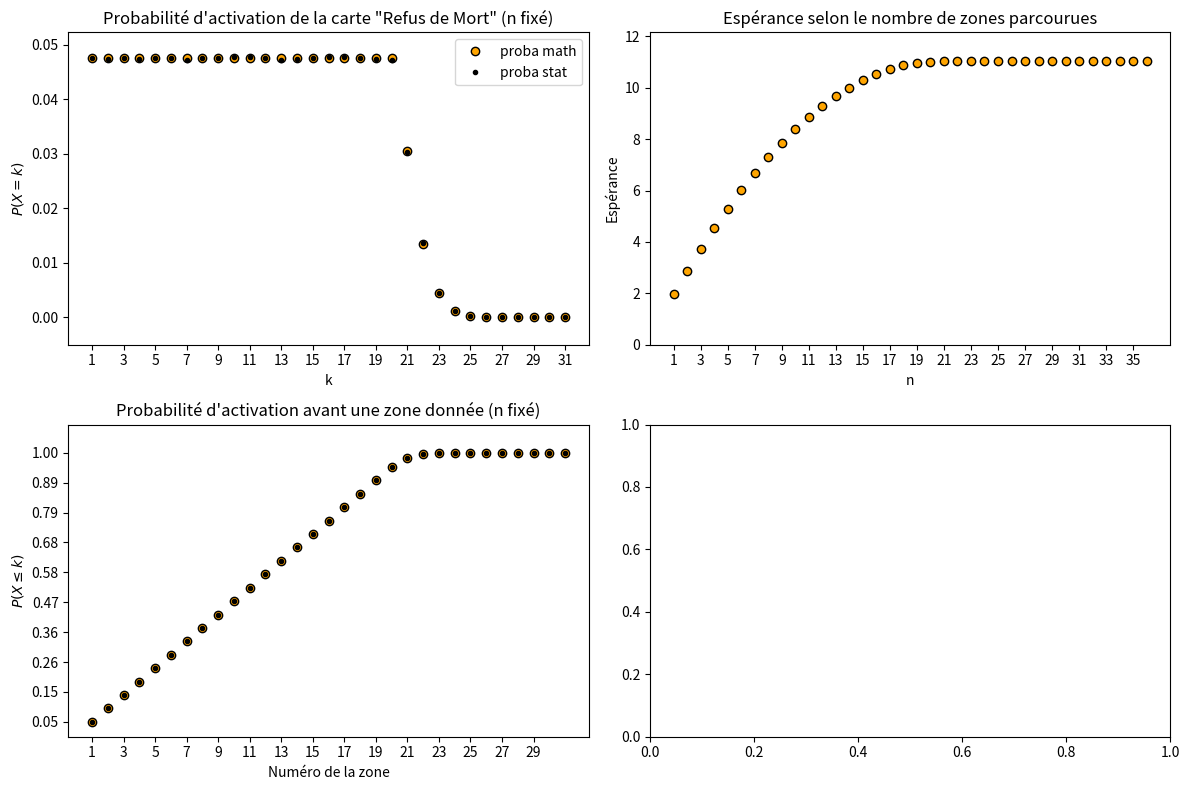

This figure's Python source:
# -*- coding: utf-8 -*-
"""
Created on Tue Feb 17 00:55:29 2026

@author: leina
"""

import math
import numpy as np
import matplotlib.pyplot as plt
from matplotlib.ticker import StrMethodFormatter
from matplotlib.animation import FuncAnimation
# from matplotlib.widgets import Slider, Button
import sys
import random

def proba_maths(k,n,nb_c,p) -> float:
    prob = 0
    if k <= n:
        for j in range(0,min(nb_c,k)):
            prob += math.comb(k-1,j)*p**j*(1-p)**(k-1-j)
        prob *= p/nb_c
    elif k == n+1:
        # Version directe
        for j in range(0,min(nb_c,n+1)):
            prob += math.comb(n,j)*p**j*(1-p)**(n-j)*(nb_c-j)
        prob /= nb_c
        #Alternativement, on peut calculer P(n+1)=1-somme(P(k))
        # for j in range(1,n+1):
        #     prob += proba_maths(j,n,nb_c,p)
        # prob = 1-prob
    else :
        print("invalid k")
    return prob

def esperance_maths(n_max:int,nb_c:int,p:float) -> float:
    esp = 0
    for k in range(1,n_max+2):
        esp += k*proba_maths(k,n_max,nb_c,p)
    return esp

# def repartition(k:int,n_max:int,nb_c:int,p:float) -> float:
#     repart = 0
#     for j in range(1,k+1):
#         repart += proba_maths(j,n_max,nb_c,p)
#     return repart

def repartition(k:int,lst_prob:list) -> float:    
    return sum(lst_prob[0:k]) # Attention, la première zone est la zone numéro 1 et non 0, donc les indices sont décalés

def checkprob(lst_prob) -> None:
    tolerance = 1e-6
    # lst_prob = [proba_maths(i,n_max,nb_c,p) for i in range(1,n_max+2)]
    somme = sum(lst_prob)
    if abs(somme-1) > tolerance:
        print(f"ATTENTION : la somme des probabilités ne vaut pas 1 mais {somme}")
    else:
        print(f"La somme des probabilités vaut bien 1 (à {tolerance} près)")


def single_experience(n_max,nb_c,p,carte_recherchee):
    lst_c = list(range(1,nb_c+1)) # Liste des arcanes, numérotées de 1 à nb_c
    # carte_recherchee = nb_c # On s'intéressera à la carte n°nb_c
    zone_obtenue = n_max+1 # Par défaut, la carte n'a pas été obtenue après n zones    
    
    for k in range(1,n_max+1): # on parcourt n_max zones  
        if not lst_c : # Tant que la liste des arcanes est non vide
            break            
        # On détermine aléatoirement si on tire une arcane ou non
        if random.random() < p:
             pbool = True
        else:
             pbool = False
        # pbool = random.choices([False,True],[1-p,p])
        
        if pbool: # s'il y a activation, on pioche une des arcanes au hasard
            indice_carte = random.randint(0,len(lst_c)-1)
            if lst_c[indice_carte] == carte_recherchee:
                zone_obtenue = k
                break
            lst_c.pop(indice_carte) # On retire l'arcane piochée de la liste

    return zone_obtenue

def simulation(nb_repet,n_max,nb_c,p) -> list:   
    carte_recherchee = nb_c # On s'intéressera à la carte n°nb_c   
    nb_occ = [0 for i in range(n_max+1)] # nombre d'occurrences : occ[i] contiendra le nombre de fois
    #où la carte qui nous intéresse a été obtenue lors de la zone n°i+1 (k commence à 1)

    for irepet in range(nb_repet): #On répète l'expérience nb_repet fois
        zone_obtenue = single_experience(n_max,nb_c,p,carte_recherchee)
        nb_occ[zone_obtenue-1] += 1        

    for i,el in enumerate(nb_occ): #On divise nb_occ par le nombre de répétitions pour avoir une proba statistique
        nb_occ[i] /= nb_repet

    return nb_occ

static_or_dynamic = "static"

if static_or_dynamic == "static":

    n_max = 30 # nombre de zones parcourues
    n_max2 = 35
    nb_c = 20 # nombre de cartes
    p = 0.95 # paramètre d'activation
    
    lst_k = [i for i in range(1,n_max+2)]
    lst_n = [i for i in range(1,n_max2+2)]
    lst_prob = [proba_maths(i,n_max,nb_c,p) for i in lst_k]
    checkprob(lst_prob)
    lst_esp = [esperance_maths(i,nb_c,p) for i in lst_n]
    lst_repart = [repartition(k,lst_prob) for k in lst_k] 
    
    # print(lst_prob,'\n',lst_repart)
    # sys.exit()
    
    nb_repet = 1000000
    lst_prob_stat = simulation(nb_repet,n_max,nb_c,p)
    lst_repart_stat = [repartition(k,lst_prob_stat) for k in lst_k]
    
    # Crée une figure avec deux sous-graphes côte à côte
    fig, ((ax1, ax2),(ax3, ax4)) = plt.subplots(2, 2, figsize=(12, 8))
    
    # Premier graphe
    ax1.plot(lst_k, lst_prob, marker='o', markersize=6, markerfacecolor='orange', 
             markeredgecolor='black', ls='', label='proba math')
    ax1.plot(lst_k, lst_prob_stat, marker='o', markersize=3, markerfacecolor='black', 
             markeredgecolor='black', ls='',label='proba stat')
    # ax1.set_xticks(lst_n)  # Ticks aux positions de lst_n
    ax1.set_xticks(range(min(lst_k), max(lst_k)+1, 2))  # Ticks tous les 2 entiers
    ax1.set_ylim(-0.005, max(lst_prob)*1.1)
    ax1.set_title('Probabilité d\'activation de la carte "Refus de Mort" (n fixé)')
    ax1.set_xlabel('k')
    ax1.set_ylabel('$P(X=k)$')
    ax1.legend()
    # ax1.legend(['Probabilité'])
    
    # Deuxième graphe
    ax2.plot(lst_n, lst_esp, marker='o', markersize=6, markerfacecolor='orange', 
             markeredgecolor='black', ls='')
    ax2.set_xticks(range(min(lst_n), max(lst_n)+1, 2))  # Ticks tous les 2 entiers
    ax2.set_ylim(0, max(lst_esp)*1.1) 
    # ax2.set_ylim(min(lst_esp)*0.9, max(lst_esp)*1.1)
    ax2.set_title('Espérance selon le nombre de zones parcourues')
    ax2.set_xlabel('n')
    ax2.set_ylabel('Espérance')
    # ax2.legend(['Espérance'])
    
    # 3è graphe
    ax3.plot(lst_k, lst_repart, marker='o', markersize=6, markerfacecolor='orange', 
             markeredgecolor='black', ls='', label='proba math')
    ax3.plot(lst_k, lst_repart_stat, marker='o', markersize=3, markerfacecolor='black', 
             markeredgecolor='black', ls='', label='proba stat')
    ax3.set_title('Probabilité d\'activation avant une zone donnée (n fixé)')
    ax3.set_xticks(range(min(lst_k[:-1]), max(lst_k[:-1])+1, 2))  # Ticks tous les 2 entiers
    ax3.set_yticks(np.linspace(min(lst_repart), max(lst_repart), 10))
    ax3.yaxis.set_major_formatter(StrMethodFormatter('{x:.2f}'))  # 2 chiffres après la virgule
    ax3.set_ylim(-0.005, max(lst_repart)*1.1)
    ax3.set_xlabel('Numéro de la zone')
    ax3.set_ylabel('$P(X\\leq k)$')
    
    # Affiche les graphes
    plt.tight_layout()
    plt.show()


##### Début animation avec p qui varie #####

# # Données initiales
# n_max = 40 # nombre de zones parcourues
# nb_c = 20 # nombre de cartes
# p = 0 # paramètre d'activation

# lst_k = [i for i in range(1,n_max+2)]
# lst_prob = [proba_maths(k,n_max,nb_c,p) for k in lst_k]
# checkprob(lst_prob)
# lst_esp = [esperance_maths(n,nb_c,p) for n in lst_n]
# lst_repart = [repartition(k,n_max,nb_c,p) for k in lst_k] 

# # Créer les subplots
# fig, ((ax1, ax2),(ax3,ax4)) = plt.subplots(2, 2, figsize=(12, 8))
# # plt.subplots_adjust(bottom=0.2)  # Laisse de la place pour le curseur

# # lst_prob = np.power(lst_prob, 0.1)  # 0.3 < 1 pour étirer les petites valeurs

# # 1er graphe
# line1, = ax1.plot(lst_k, lst_prob, marker='o', markersize=6, markerfacecolor='orange', 
#          markeredgecolor='black', ls='', label='proba math')
# ax1.set_title('Probabilité d\'activation de la carte "Refus de Mort" (n fixé)')
# ax1.set_xticks(range(min(lst_k), max(lst_k)+1, 2))  # Ticks tous les 2 entiers
# ax1.set_yticks(np.linspace(min(lst_prob), max(lst_prob), 10))
# ax1.yaxis.set_major_formatter(StrMethodFormatter('{x:.3f}'))  # 2 chiffres après la virgule
# ax1.set_ylim(-0.005, max(lst_prob)*1.1)
# ax1.set_xlabel('Numéro de la zone')
# ax1.set_ylabel('$P(X=k)$')

# # 2è graphe
# line2, = ax2.plot(lst_k[:-1], lst_esp, marker='o', markersize=6, markerfacecolor='orange', 
#          markeredgecolor='black', ls='')
# ax2.set_title('Espérance selon le nombre de zones parcourues')
# ax2.set_xticks(range(min(lst_k[:-1]), max(lst_k[:-1])+1, 2))  # Ticks tous les 2 entiers
# ax2.set_yticks(range(int(min(lst_esp)), int(max(lst_esp))+1, 2))  # Ticks tous les 2 entiers
# ax2.yaxis.set_major_formatter(StrMethodFormatter('{x:.0f}'))  # 2 chiffres après la virgule
# ax2.set_ylim(0, max(lst_esp)*1.1)
# ax2.set_xlabel('Nombre de zones')
# ax2.set_ylabel('Espérance')
# # ax1.legend()
# # ax2.legend()

# # 3è graphe
# line3, = ax3.plot(lst_k[:-1], lst_repart, marker='o', markersize=6, markerfacecolor='orange', 
#          markeredgecolor='black', ls='', label='proba math')
# ax3.set_title('Probabilité d\'activation avant une zone donnée (n fixé)')
# ax3.set_xticks(range(min(lst_k[:-1]), max(lst_k[:-1])+1, 2))  # Ticks tous les 2 entiers
# ax3.set_yticks(np.linspace(min(lst_repart), max(lst_repart), 10))
# ax3.yaxis.set_major_formatter(StrMethodFormatter('{x:.2f}'))  # 2 chiffres après la virgule
# ax3.set_ylim(-0.005, max(lst_repart)*1.1)
# ax3.set_xlabel('Numéro de la zone')
# ax3.set_ylabel('$P(X\\leq k)$')


# # Ajouter un texte dynamique
# text_p = ax1.text(0.8, 0.95, '', transform=ax1.transAxes, fontsize=10,
#                 verticalalignment='top', bbox=dict(boxstyle='round', facecolor='white', alpha=0.8))
# text_nbc = ax1.text(0.8, 0.85, '', transform=ax1.transAxes, fontsize=10,
#                 verticalalignment='top', bbox=dict(boxstyle='round', facecolor='white', alpha=0.8))

# # Fonction d'initialisation (optionnelle)
# def init():
#     line1.set_ydata(lst_prob)
#     # ax1.set_ylim(-0.005, max(lst_prob)*1.1)
#     # ax1.set_ylim(-0.005, 1)
#     # ax1.set_yscale('log')
#     line2.set_ydata(lst_esp)
#     line3.set_ydata(lst_repart)
#     text_p.set_text(f'p = {p:.2f}')
#     text_nbc.set_text(f'{nb_c} cartes')
#     return line1, line2, line3, text_p, text_nbc

# # Fonction d'animation
# def update(p): # Met à jour les données pour chaque sous-graphe
#     if p<=1:
#         lst_prob = [proba_maths(k,n_max,nb_c,p) for k in lst_k]
#         # lst_prob = np.power(lst_prob, 0.5)  # 0.3 < 1 pour étirer les petites valeurs    
#         line1.set_ydata(lst_prob)
#         ax1.set_ylim(min(-0.002,min(lst_prob)*0.9), max(lst_prob)*1.1)
#         ax1.set_yticks(np.linspace(min(lst_prob), max(lst_prob), 10))
#         # ax1.set_title('Probabilité d\'activation de la carte "Mort" (n fixé)')
        
#         lst_esp = [esperance_maths(n,nb_c,p) for n in lst_n]
#         line2.set_ydata(lst_esp)
#         ax2.set_ylim(0, max(lst_esp)*1.1)
#         # ax2.set_yticks(range(int(min(lst_esp)), int(max(lst_esp))+1, 2))  # Ticks tous les 2 entiers
#         # ax2.set_yticks(np.linspace(int(min(lst_esp)),int(max(lst_esp)),10))  # Ticks tous les 2 entiers
        
#         lst_repart = [repartition(k,lst_prob) for k in lst_k]
#         line3.set_ydata(lst_repart)
#         # ax3.set_ylim(-0.005, max(lst_repart)*1.1)
#         ax3.set_ylim(0,1.1)
#         # ax3.set_yticks(np.linspace(min(lst_repart), max(lst_repart), 10))
#         ax3.set_yticks(np.linspace(0, 1, 11))
        
#         text_p.set_text(f'p = {p:.3f}')  # Met à jour le texte
#         # fig.canvas.draw_idle()
#     else:
#         pass
#     return line1, line2, line3, text_p


# # Créer l'animation
# lst_frames = np.linspace(0, 1, 101)
# empty_frames = np.full(10,2)
# lst_frames = np.concatenate((lst_frames,empty_frames),axis=None)

# ani = FuncAnimation(
#     fig,
#     update,
#     frames=lst_frames,  # Nombre de frames
#     init_func=init,
#     interval=100,  # Délai entre les frames (ms)
#     blit=False,  # Optimisation pour éviter de redessiner tout
#     repeat=True
# )

# plt.tight_layout()

# plt.show()

# ani.save('animation.mp4', writer='ffmpeg')  # Nécessite ffmpeg
# ani.save(filename="proba_hades.gif", writer="pillow",fps=10,dpi=100)
    
    ##### fin animation avec p qui varie #####

elif static_or_dynamic == "dynamic":

    ##### Debut animation de la simulation avec nb_repet répétitions #####
    
    n_max = 30 # nombre de zones parcourues
    n_max2 = 35
    nb_c = 20 # nombre de cartes
    p = 0.95 # paramètre d'activation
    nb_repet = 100000
    
    lst_k = [i for i in range(1,n_max+2)]
    lst_n = [i for i in range(1,n_max2+2)]
    lst_prob = [proba_maths(i,n_max,nb_c,p) for i in lst_k]
    checkprob(lst_prob)
    
    lst_prob_stat = [0 for k in lst_k]
    
    carte_recherchee = nb_c # On s'intéressera à la carte n°nb_c 
    nb_occ = [0 for i in range(n_max+1)] # nombre d'occurrences : occ[i] contiendra le nombre de fois 
     #où la carte qui nous intéresse a été obtenue lors de la zone n°i+1 (k commence à 1)
     
    fig, ((ax1, ax2),(ax3,ax4)) = plt.subplots(2, 2, figsize=(12, 8))
     
    line1, = ax1.plot(lst_k, lst_prob, marker='o', markersize=6, markerfacecolor='orange', 
              markeredgecolor='black', ls='', label='proba math')
    line1bis, = ax1.plot(lst_k, lst_prob_stat, marker='o', markersize=3, markerfacecolor='black', 
              markeredgecolor='black', ls='', label='proba stat')
    ax1.set_title('Probabilité d\'activation de la carte "Refus de Mort" (n fixé)')
    ax1.set_xticks(range(min(lst_k), max(lst_k)+1, 2))  # Ticks tous les 2 entiers
    # ax1.set_yticks(np.linspace(min(lst_prob), max(lst_prob), 10))
    # ax1.yaxis.set_major_formatter(StrMethodFormatter('{x:.3f}'))  # 2 chiffres après la virgule
    ax1.set_ylim(-0.003,0.06)
    ax1.set_xlabel('Numéro de la zone')
    ax1.set_ylabel('$P(X=k)$')
    ax1.legend(loc="lower left")
    
    
    text_repet = ax1.text(0.8, 0.95, '', transform=ax1.transAxes, fontsize=10,
                    verticalalignment='top', bbox=dict(boxstyle='round', facecolor='white', alpha=0.8))
    
    def init2():
        line1.set_ydata(lst_prob)
        line1bis.set_ydata(lst_prob_stat)
        # ax1.set_ylim(-0.005, max(lst_prob)*1.1)
        # ax1.set_ylim(-0.005, 1)
        # ax1.set_yscale('log')
        # line2.set_ydata(lst_esp)
        # line3.set_ydata(lst_repart)
        text_repet.set_text('exp n°')
        # text_nbc.set_text(f'{nb_c} cartes')
        return line1,line1bis#, line2, line3, text_p, text_nbc
    
    def update2(irepet):  
        # print(irepet)
        # sys.exit()
        
        zone_obtenue = single_experience(n_max,nb_c,p,carte_recherchee)
        nb_occ[zone_obtenue-1] += 1   
    
        for i,el in enumerate(nb_occ): #On divise nb_occ par le nombre de répétitions pour avoir une proba statistique
            lst_prob_stat[i] = nb_occ[i]/(irepet+1)        
        
        #Mise à jour du graphe
        # line1.set_ydata(lst_prob)
        line1bis.set_ydata(lst_prob_stat)        
        text_repet.set_text(f'exp n° {irepet+1:.0f}')
        return line1, line1bis, text_repet
    
    
    ani = FuncAnimation(
        fig,
        update2,
        frames=nb_repet,  # Nombre de frames
        init_func=init2,
        interval=1,  # Délai entre les frames (ms)
        blit=True,  # Optimisation pour éviter de redessiner tout
        repeat=False
    )
    
    plt.tight_layout()
    
    plt.show()
        
    
    
    ##### Fin de l'animation de la simulation #####









    
                
            
